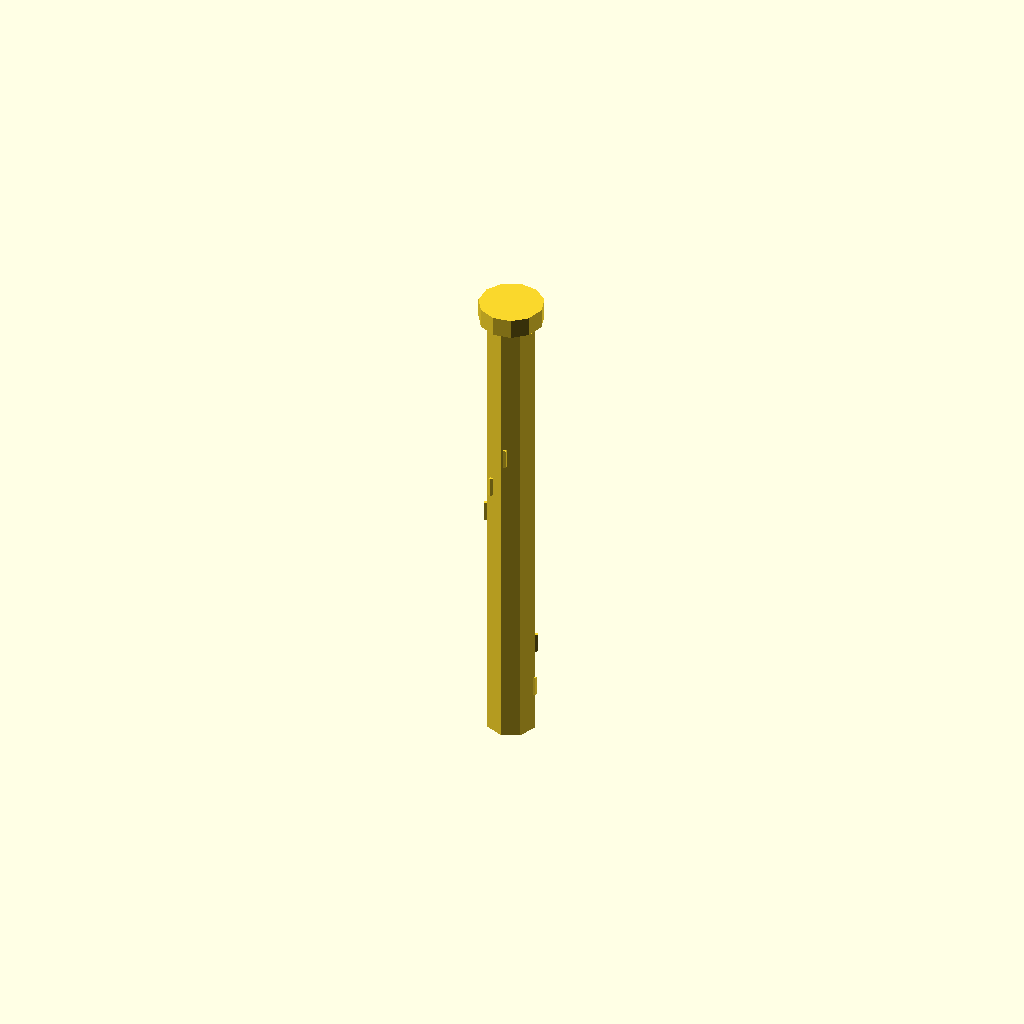
Cell 1: rendered with the file's own defaults.
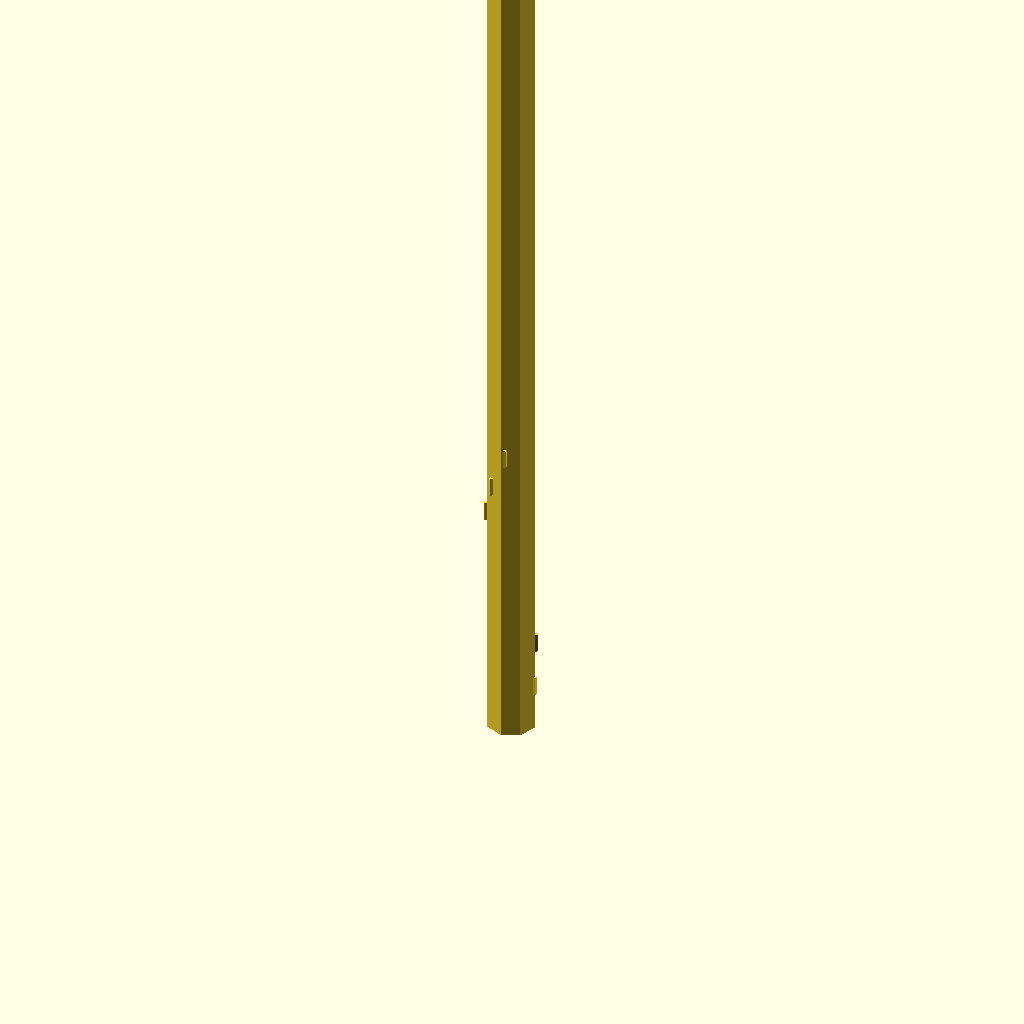
Cell 2: the same model with bolt_length = 100.
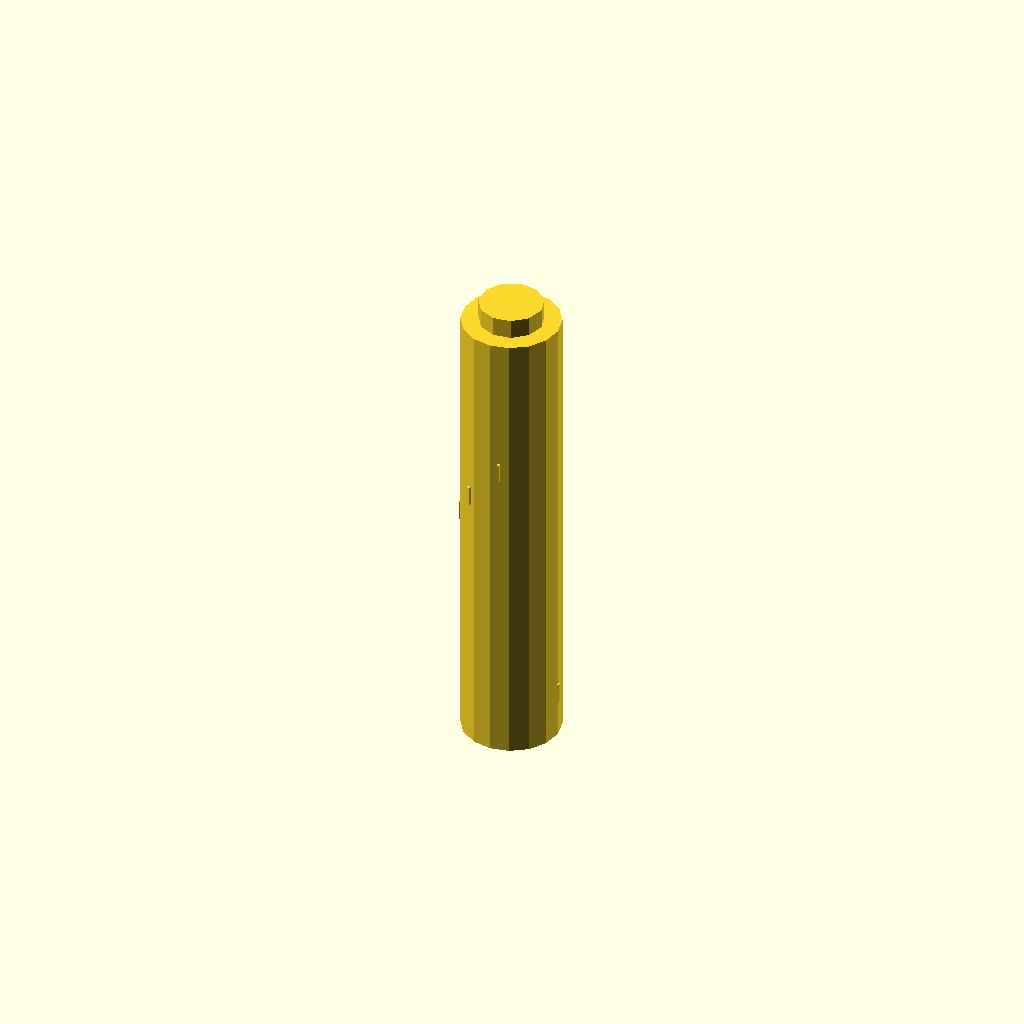
Cell 3: bolt_diameter = 10 (everything else at default).
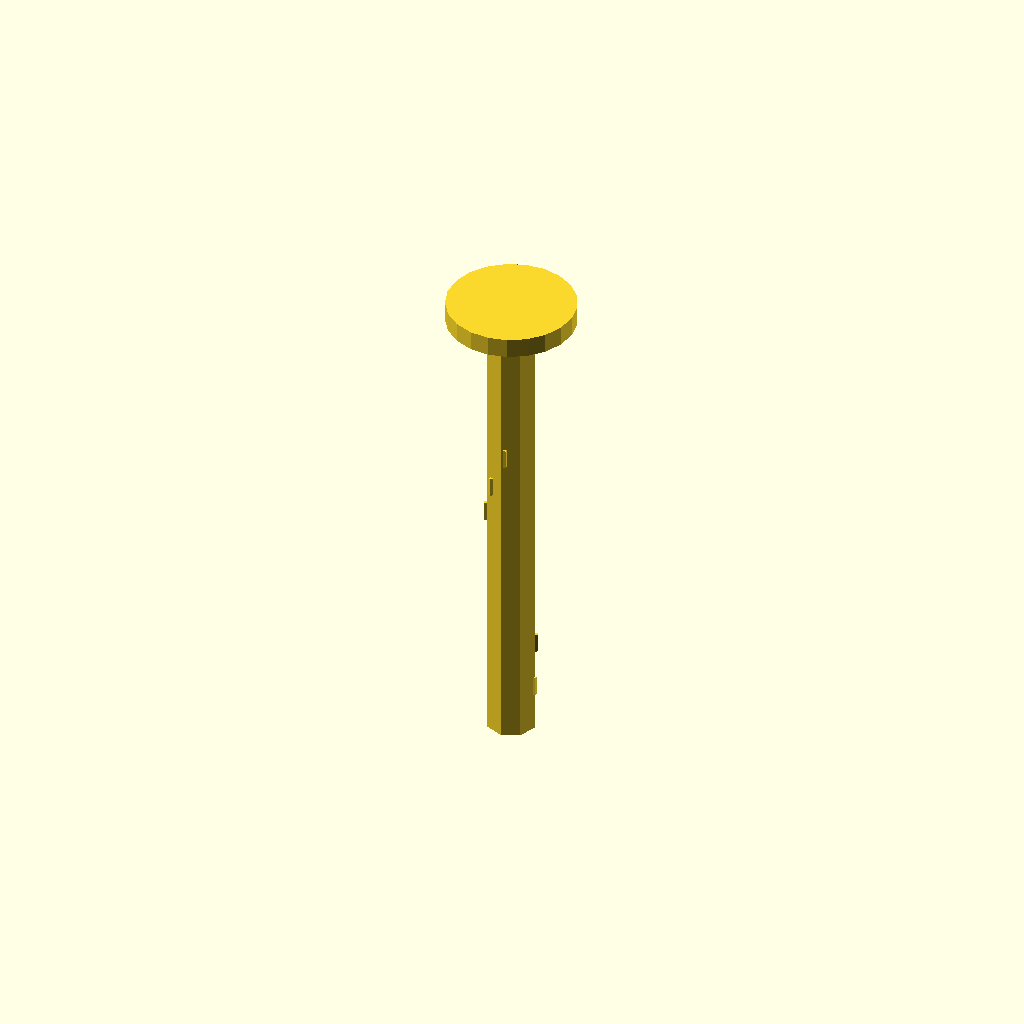
Cell 4 — head_diameter set to 13, the other parameters unchanged.
All cells are drawn from one camera (rotation 55°, 0°, 25°, orthographic, colour scheme Cornfield), so only the parameter changes between them.
OpenSCAD source file deepcad_8037/0045/00454963/output_2/00454963.scad:
// Parameters for the bolt
bolt_length = 50; // Length of the bolt
bolt_diameter = 5; // Diameter of the bolt
head_diameter = 6.5; // Adjusted diameter of the flat head to match the original model
head_thickness = 2; // Thickness of the flat head
thread_length = 30; // Adjusted length of the threaded section to match the original model
thread_width = 0.3; // Reduced prominence of the threading pattern
thread_spacing = 4; // Increased spacing between threads for a less pronounced pattern

module bolt() {
    // Bolt body
    cylinder(h = bolt_length - head_thickness, d = bolt_diameter, center = false);
    
    // Flat head
    translate([0, 0, bolt_length - head_thickness])
        cylinder(h = head_thickness, d = head_diameter, center = false);
    
    // Threading (visual representation)
    translate([0, 0, 5]) // Adjusted threading position to start slightly higher
        for (i = [0:thread_spacing:thread_length]) {
            rotate([0, 0, i * 10])
                translate([bolt_diameter / 2, 0, i])
                    cube([thread_width, thread_width, 2], center = true);
        }
}

// Render the bolt
bolt();
Parameter table extracted from the source (name, type, default, range or options):
bolt_length: number, default 50
bolt_diameter: number, default 5
head_diameter: number, default 6.5
head_thickness: number, default 2
thread_length: number, default 30
thread_width: number, default 0.3
thread_spacing: number, default 4
